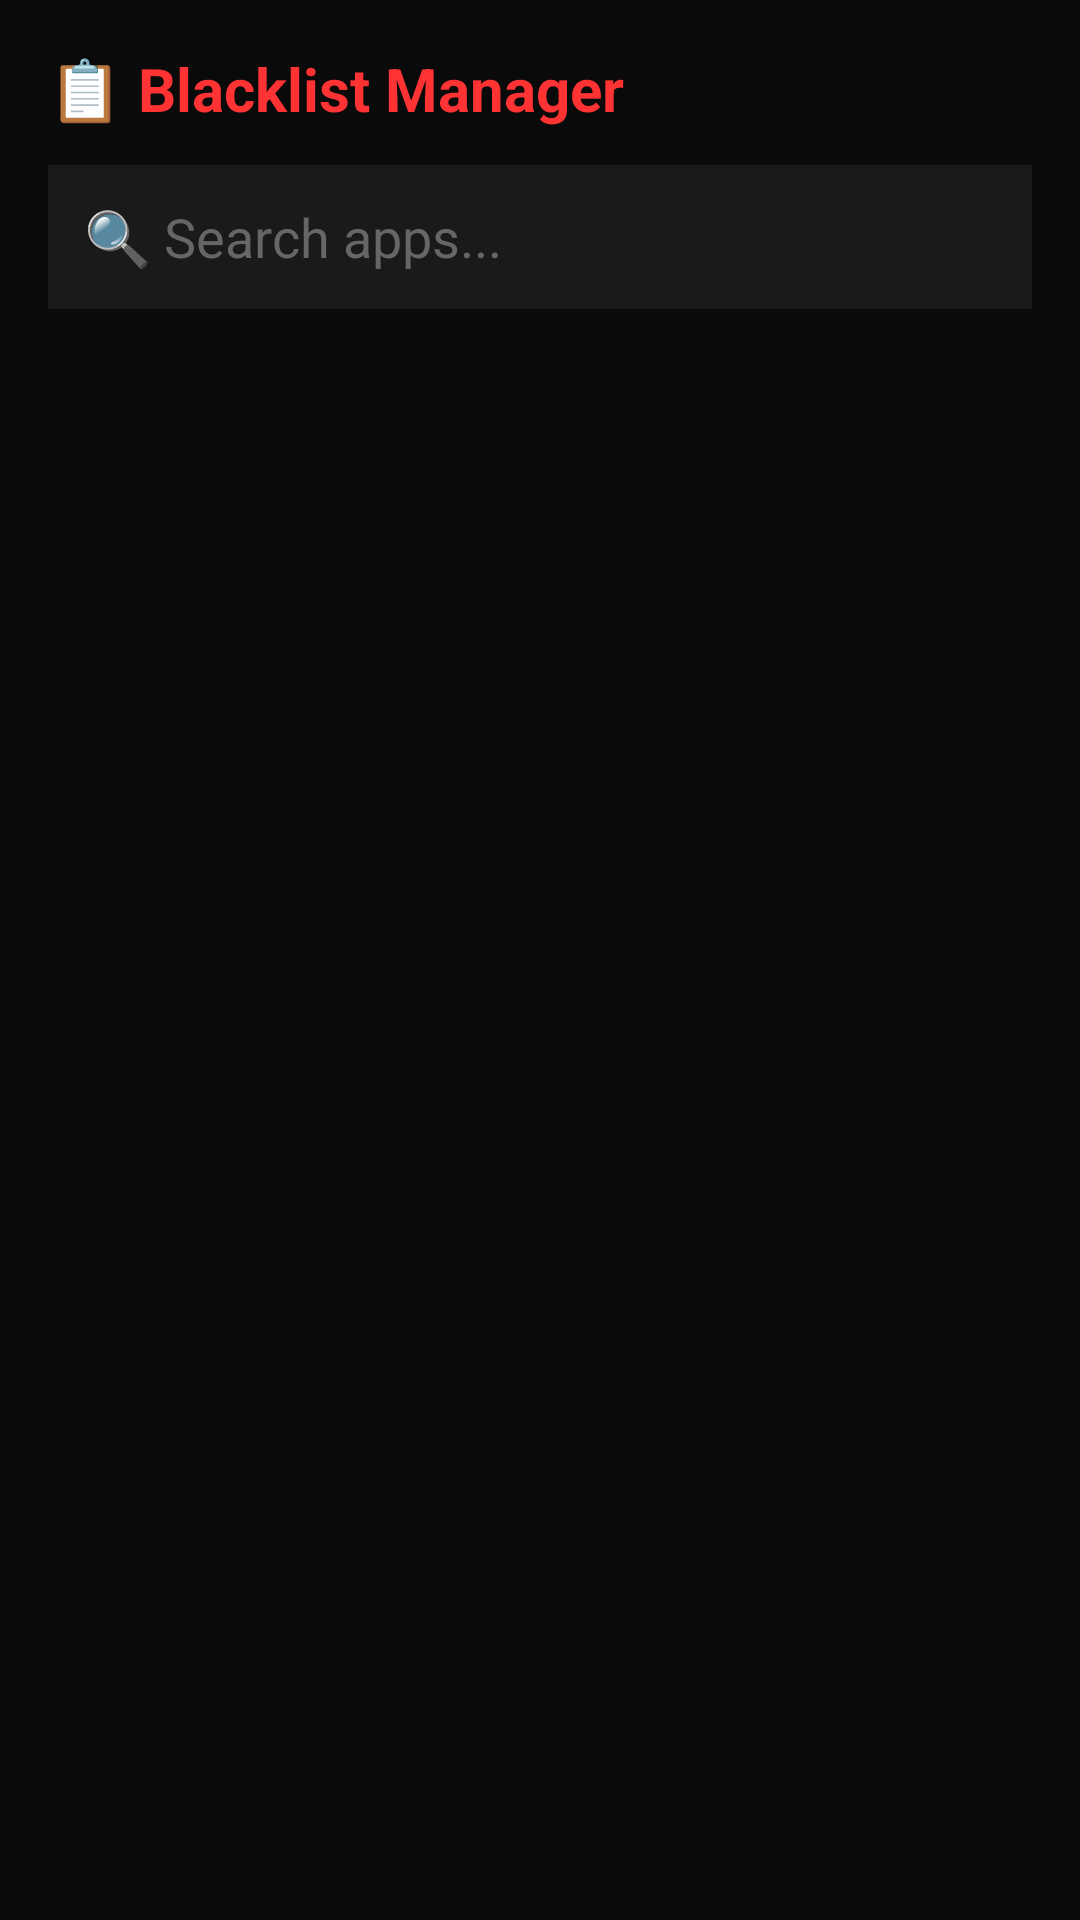

Write the Android layout XML for this screen, with the resource values it uses.
<!-- AndroidManifest.xml: application theme Theme.GuardX -->
<!-- res/layout/activity_blacklist.xml -->
<?xml version="1.0" encoding="utf-8"?>
<LinearLayout
    xmlns:android="http://schemas.android.com/apk/res/android"
    android:layout_width="match_parent"
    android:layout_height="match_parent"
    android:orientation="vertical"
    android:background="#0A0A0A"
    android:padding="16dp">

    <TextView
        android:layout_width="wrap_content"
        android:layout_height="wrap_content"
        android:text="📋 Blacklist Manager"
        android:textColor="#FF3333"
        android:textSize="20sp"
        android:textStyle="bold"
        android:layout_marginBottom="12dp"/>

    <EditText
        android:id="@+id/searchBox"
        android:layout_width="match_parent"
        android:layout_height="48dp"
        android:hint="🔍 Search apps..."
        android:textColorHint="#666666"
        android:textColor="#FFFFFF"
        android:background="#1A1A1A"
        android:padding="12dp"
        android:layout_marginBottom="12dp"/>

    <ScrollView
        android:layout_width="match_parent"
        android:layout_height="match_parent">

        <LinearLayout
            android:id="@+id/listContainer"
            android:layout_width="match_parent"
            android:layout_height="wrap_content"
            android:orientation="vertical"/>

    </ScrollView>

</LinearLayout>
<!-- resources referenced by this layout -->
<resources>
  <style name="Theme.GuardX" parent="Theme.MaterialComponents.DayNight.NoActionBar">
          <item name="colorPrimary">@color/red</item>
          <item name="colorPrimaryVariant">@color/dark</item>
          <item name="colorOnPrimary">@color/white</item>
          <item name="colorSecondary">@color/red</item>
          <item name="colorOnSecondary">@color/white</item>
          <item name="android:colorBackground">@color/black</item>
          <item name="android:textColorPrimary">@color/white</item>
          <item name="android:textColorSecondary">@color/gray</item>
          <item name="android:statusBarColor">@color/black</item>
          <item name="android:navigationBarColor">@color/black</item>
      </style>
  <color name="red">#FF3333</color>
  <color name="dark">#1A1A1A</color>
  <color name="white">#FFFFFF</color>
  <color name="black">#0A0A0A</color>
  <color name="gray">#AAAAAA</color>
</resources>
